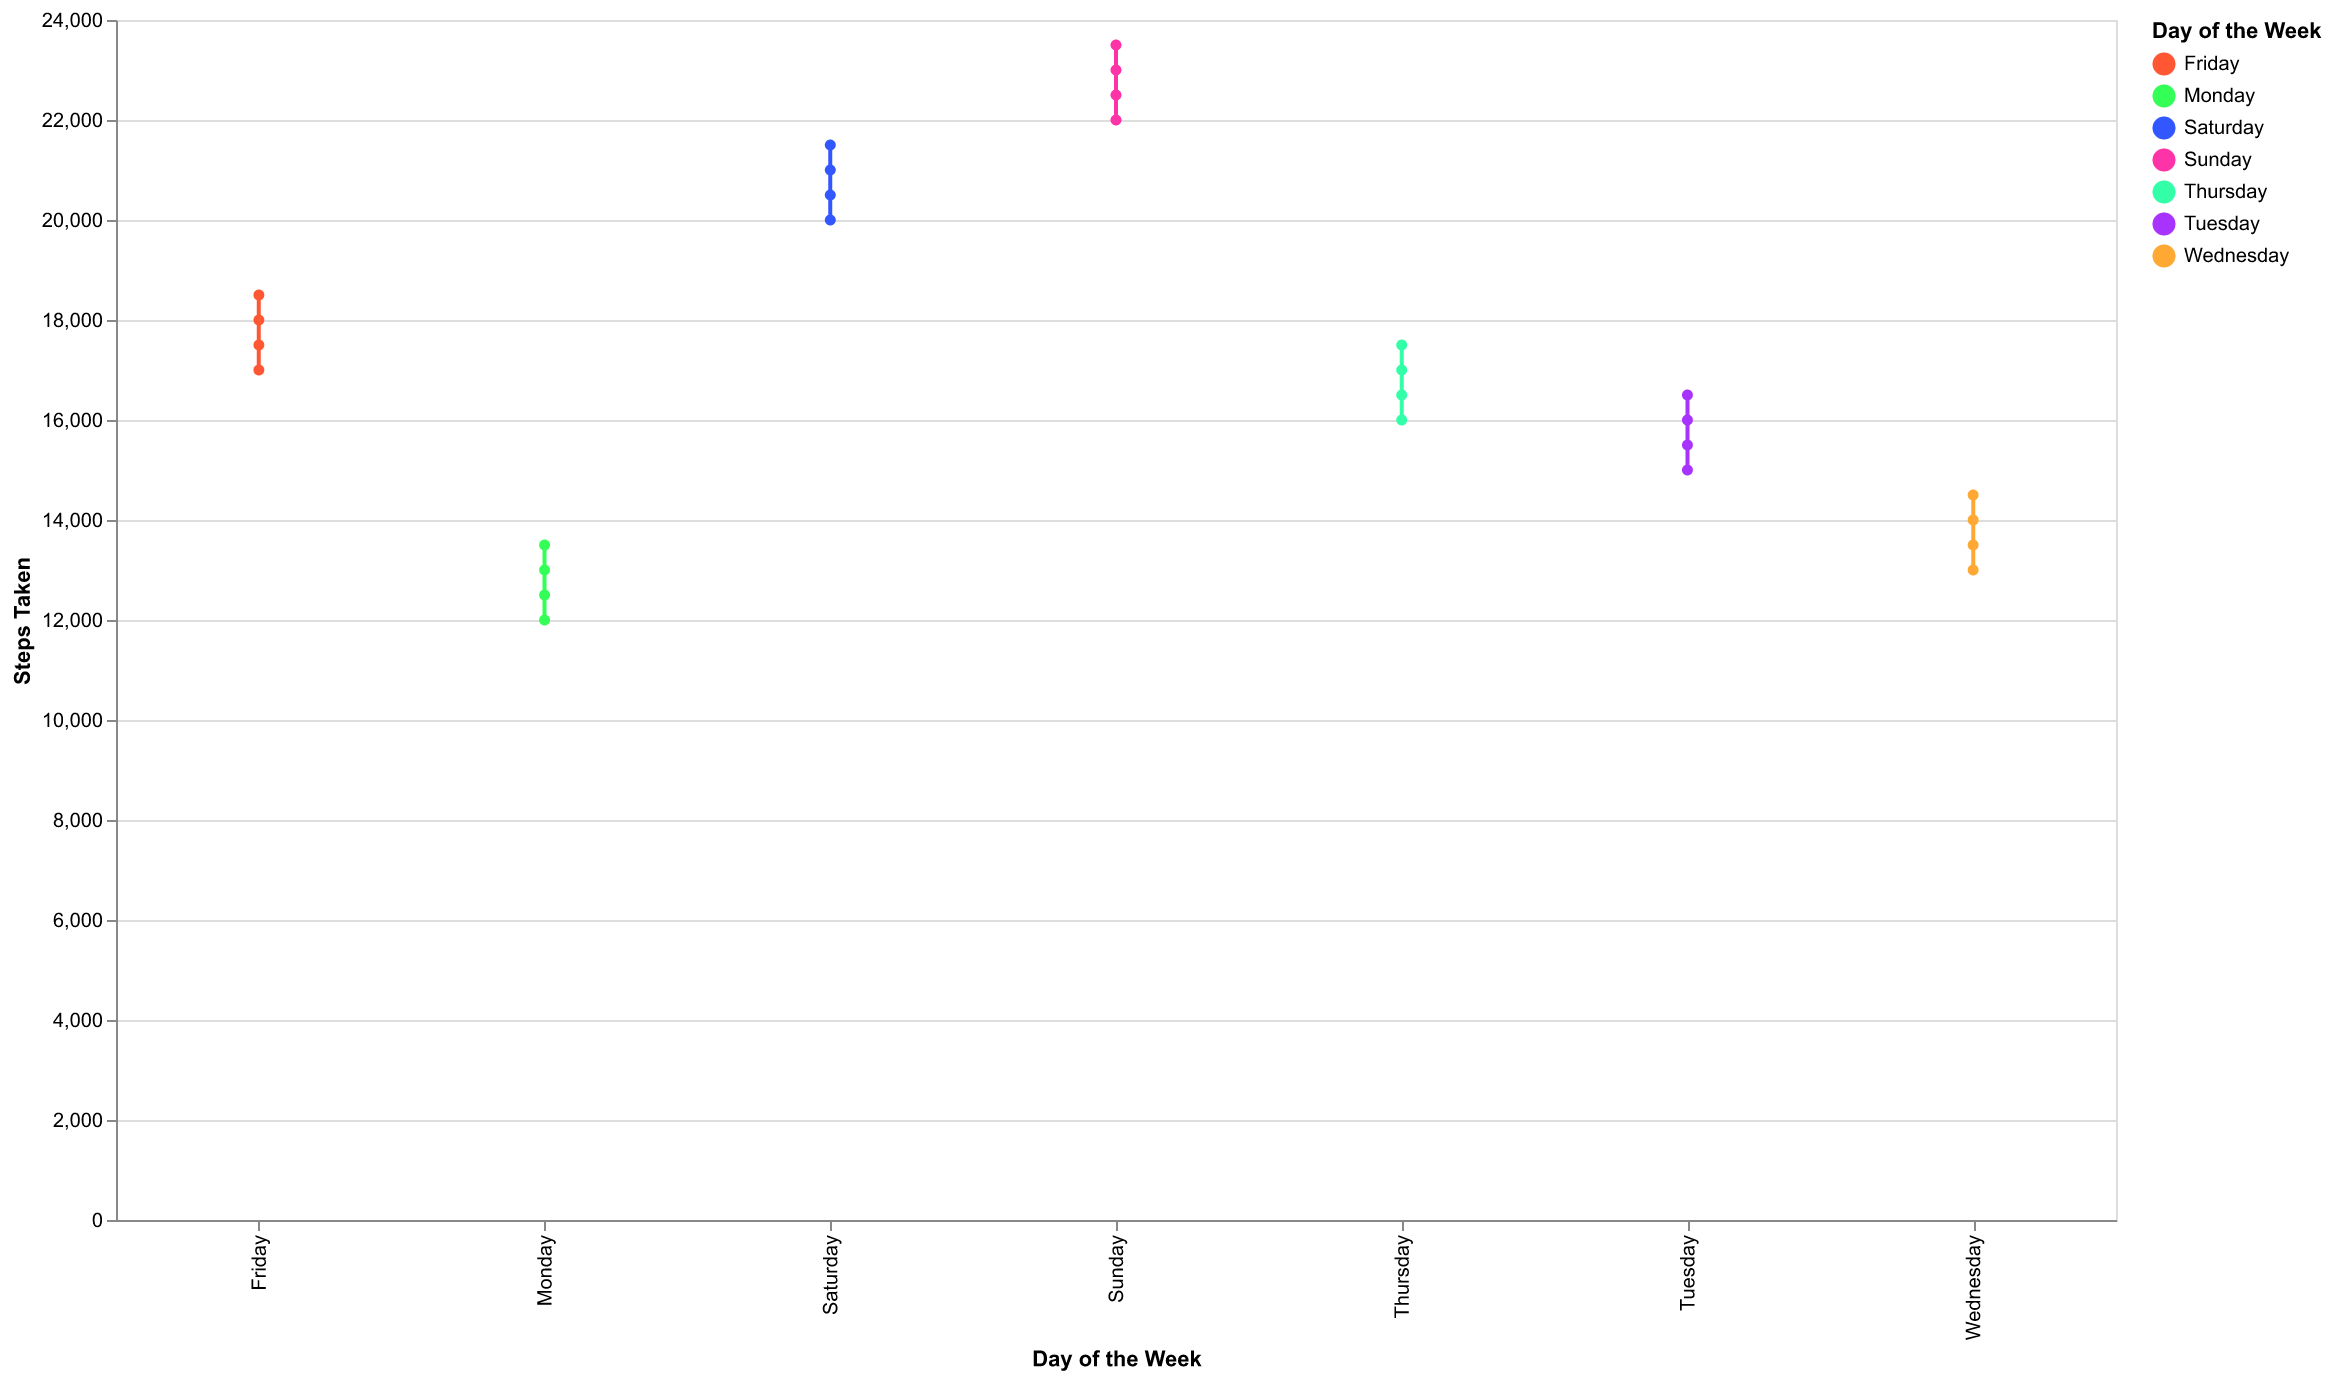

Values plotted in this chart, from the file beside it:
Day, Steps Taken
Monday, 12000
Tuesday, 15000
Wednesday, 13000
Thursday, 16000
Friday, 17000
Saturday, 20000
Sunday, 22000
Monday, 12500
Tuesday, 15500
Wednesday, 13500
Thursday, 16500
Friday, 17500
Saturday, 20500
Sunday, 22500
Monday, 13000
Tuesday, 16000
Wednesday, 14000
Thursday, 17000
Friday, 18000
Saturday, 21000
Sunday, 23000
Monday, 13500
Tuesday, 16500
Wednesday, 14500
Thursday, 17500
Friday, 18500
Saturday, 21500
Sunday, 23500
